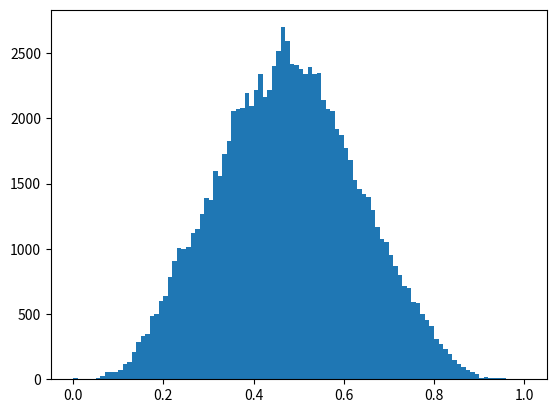

Python code for this plot: (Note: this script raises an exception after producing the figure.)
import numpy as np
import matplotlib.pyplot as plt
import copy

def Ep_func(s):
    Ep =np.zeros(10) 
    for i in range(9):
        Ep[i] = 0.5*(s[i+1]-s[i]-1)**2 + 0.25*(s[i+1]-s[i]-1)**4
    Ep[9] = 0.5*(s[0]-s[9]+9)**2 + 0.25*(s[0]-s[9]+9)**4
    return Ep.sum()

def Ek_func(v):
    ek = (0.5*m*v**2).sum()
    return ek

def Force(s):
    f = np.zeros(10)
    for i in np.arange(1, 9, 1):
        f[i] = ((s[i+1]-s[i]-1)+(s[i+1]-s[i]-1)**3) - ((s[i]-s[i-1]-1)+(s[i]-s[i-1]-1)**3)
    f[0] = ((s[1]-s[0]-1)+(s[1]-s[0]-1)**3) - ((s[0]-s[9]+9)+(s[0]-s[9]+9)**3)
    f[9] = ((s[0]-s[9]+9)+(s[0]-s[9]+9)**3) - ((s[9]-s[8]-1)+(s[9]-s[8]-1)**3)
    return f

m = []
for i in range(10):
    m.append(1)
m = np.array(m)     
r = np.arange(0.5, 10, 1)
rv1 = np.random.random(10) - 0.5
rv2 = rv1 - np.sum(m*rv1)/(10*m)
v = rv2/np.sqrt(Ek_func(rv2))
rt = []
vt = []
kt = []
Et = []
p = []
p.append(np.sum(m*v))
rt.extend(r)
vt.extend(v)
kt.append(Ek_func(v))
Et.append(1)
step = 100000
dt = 0.01

for i in range(step):
    f_old = Force(r)
    r = r + dt*v + (0.5*dt**2)*(Force(r))/m
    v = v + 0.5*dt*(f_old + Force(r))/m
    p.append(np.sum(m*v))
    kt.append(Ek_func(v))
    Et.append((Ep_func(r)))
    rt.extend(r)
    vt.extend(v)

rt = np.array(rt).reshape(step+1,10)
vt = np.array(vt).reshape(step+1,10)
t = np.arange(0, (step+0.5)*dt, dt)
# plt.hist(Et, 100, normed=1)
# plt.plot(t, p, label='p')
# plt.plot(t, kt, label='Ek')
# plt.plot(t, Et, label='E')
# plt.legend()
# plt.xlabel('t')
# plt.show()
# plt.plot(t, rt[:,0])
# plt.plot(t, rt[:,1])
# plt.plot(t, rt[:,2])
# plt.plot(t, rt[:,3])
# plt.plot(t, rt[:,4])
# plt.plot(t, rt[:,5])
# plt.plot(t, rt[:,6])
# plt.plot(t, rt[:,7])
# plt.plot(t, rt[:,8])
# plt.plot(t, rt[:,9])
# plt.xlabel('t')
# plt.ylabel('ri')
# plt.show()
font1 = {'family' :  'normal','size'   : 16,}

def zhengtai(x, mu, sigma):
    y = np.exp(-(x-mu)**2/(2*sigma**2))/(np.sqrt(2*np.pi)*sigma)
    return y

x = np.arange(-1.2, 1.2, 0.01)

plt.hist(Et, 100, normed=1)
plt.show()

# print(np.mean(vt[:,0]),np.std(vt[:,0]))
# plt.hist(vt[:,0], 200, normed=1)
# plt.plot(x, zhengtai(x, np.mean(vt[:,0]), np.std(vt[:,0])), label='Normal')
# plt.xlabel('v1', font1)
# plt.ylabel('P(v1)', font1)
# plt.legend(prop=font1)
# print(np.var(vt[:,0]))
# print(np.mean(0.5*vt[:,0]**2))
# plt.show()

# plt.hist(vt[:,1], 200, normed=1)
# # plt.plot(x, zhengtai(x, np.mean(vt[:,1]), np.std(vt[:,1])), label='Normal')
# plt.xlabel('v2', font1)
# plt.ylabel('P(v2)', font1)
# plt.legend(prop=font1)
# plt.show()
# print(0.5*np.sum(vt[:,0]**2)/len(vt[:,0]))
# print(0.5*np.sqrt(2)*np.sum(vt[:,1]**2)/len(vt[:,1]))
